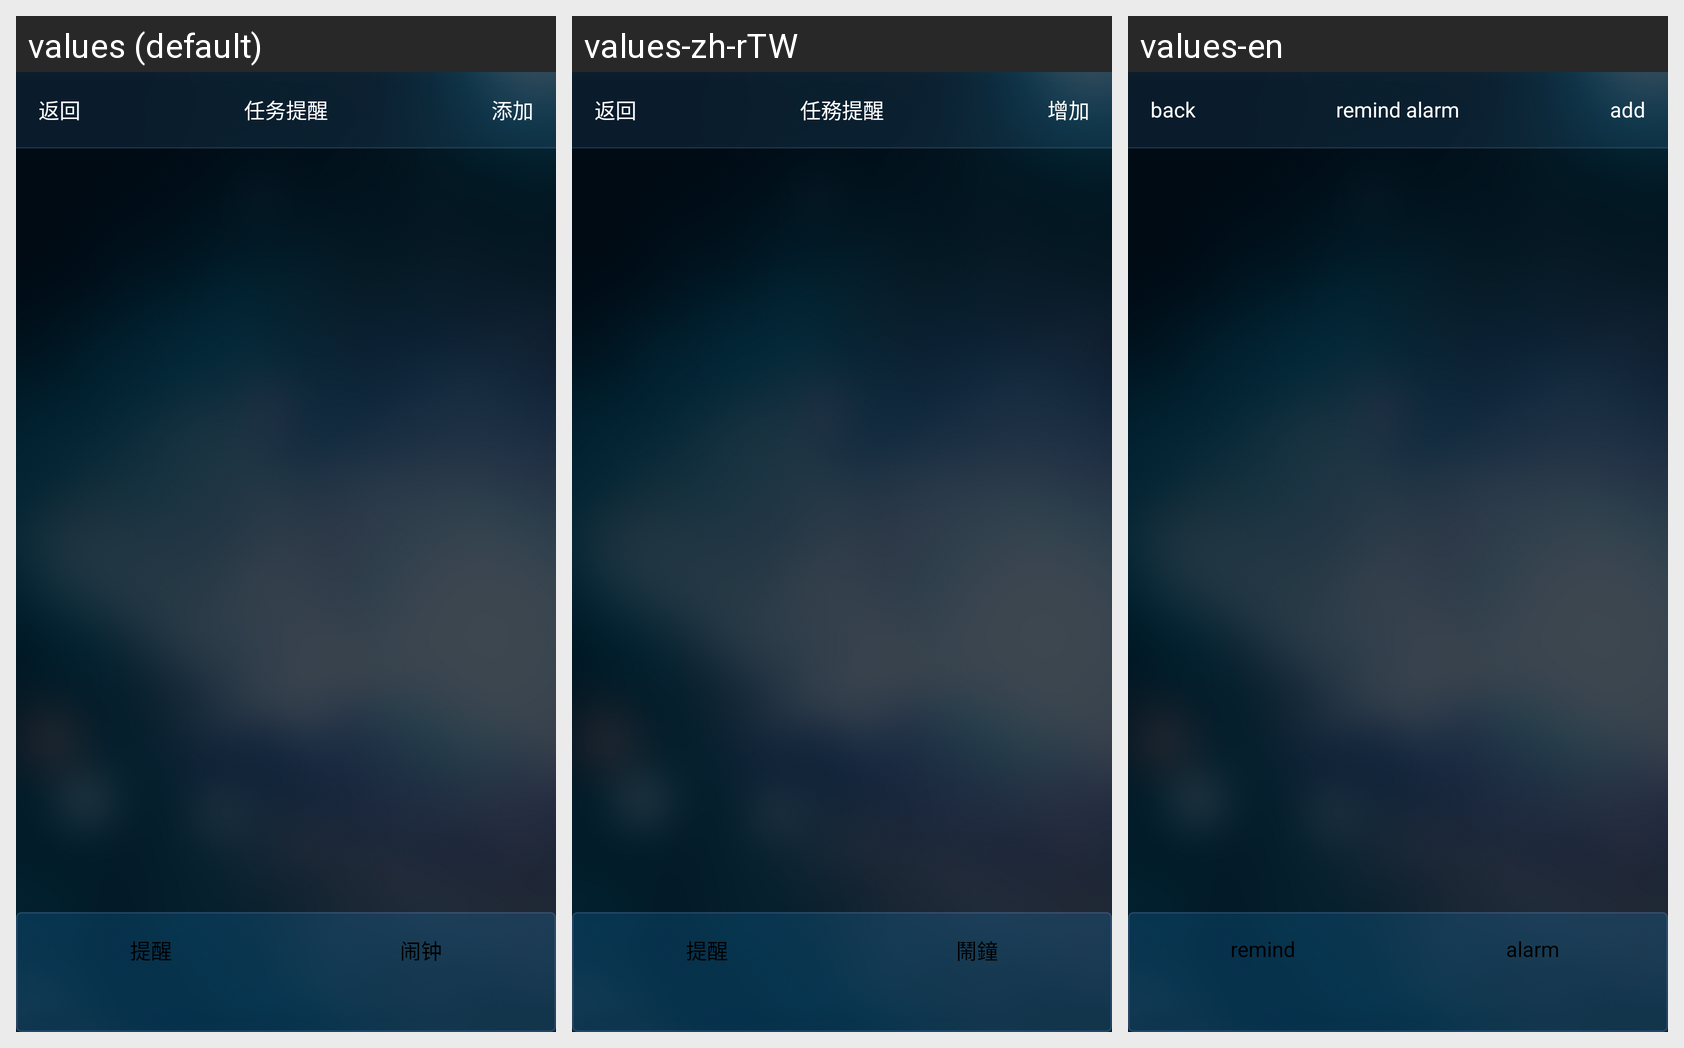

The Android screen above is rendered under several locales of the same app. Produce the string resources it draws, with the default and per-locale values.
Android screen res/layout/activity_task_remind.xml rendered under 3 locales, left to right: values (default), values-zh-rTW, values-en. Device: Nexus 5 (rendered at 1080×1920; each locale shown at half size, 540×960, under a caption strip naming it); theme android:Theme.NoTitleBar.
Strings drawn on this screen, with the default value and each locale's value (text and hints the layout hard-codes, and strings that could not be matched under every locale, appear in the picture but are not listed):

return1
  values: 返回
  values-zh-rTW: 返回
  values-en: back

remind_alarm
  values: 任务提醒
  values-zh-rTW: 任務提醒
  values-en: remind alarm

add
  values: 添加
  values-zh-rTW: 增加
  values-en: add

remind
  values: 提醒
  values-zh-rTW: 提醒
  values-en: remind

alarm
  values: 闹钟
  values-zh-rTW: 鬧鐘
  values-en: alarm
